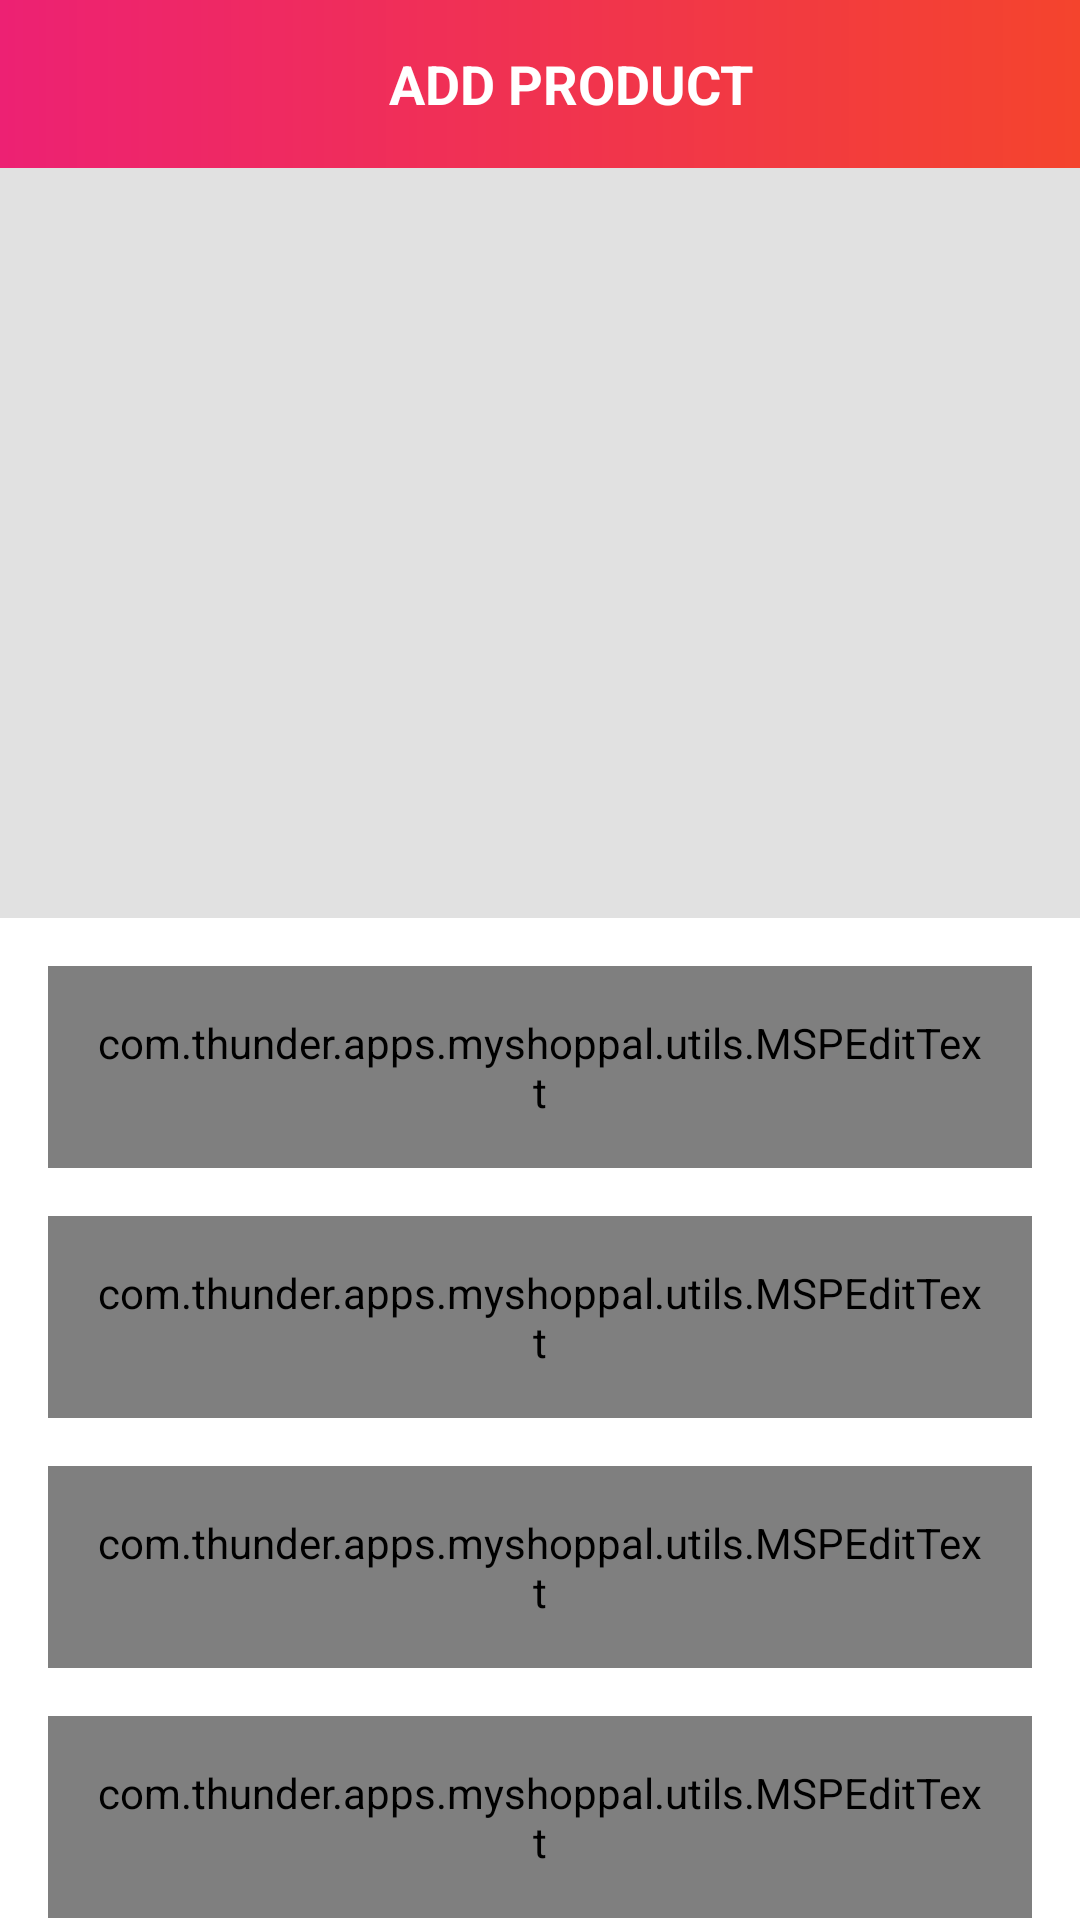

Here is an Android app screen rendered from its layout file. Give the layout XML and the strings, colors and styles it references.
<!-- AndroidManifest.xml: activity theme NoActionBar -->
<!-- res/layout/activity_add_product.xml -->
<?xml version="1.0" encoding="utf-8"?>
<androidx.constraintlayout.widget.ConstraintLayout xmlns:android="http://schemas.android.com/apk/res/android"
    xmlns:app="http://schemas.android.com/apk/res-auto"
    xmlns:tools="http://schemas.android.com/tools"
    android:layout_width="match_parent"
    android:layout_height="match_parent"
    android:background="@android:color/white"
    tools:context=".activities.AddProductActivity">

    <androidx.appcompat.widget.Toolbar
        android:id="@+id/toolbar_add_product_activity"
        android:layout_width="match_parent"
        android:layout_height="?attr/actionBarSize"
        android:background="@drawable/app_gradient_color_background"
        app:layout_constraintEnd_toEndOf="parent"
        app:layout_constraintStart_toStartOf="parent"
        app:layout_constraintTop_toTopOf="parent">

        <TextView
            android:id="@+id/tv_title"
            android:layout_width="match_parent"
            android:layout_height="match_parent"
            android:gravity="center"
            android:paddingStart="@dimen/toolbar_title_paddingStart"
            android:paddingEnd="0dp"
            android:text="@string/title_add_product"
            android:textColor="@android:color/white"
            android:textSize="@dimen/toolbar_title_text_size"
            android:textStyle="bold"
            android:paddingLeft="@dimen/toolbar_title_paddingStart"
            android:paddingRight="0dp" />

    </androidx.appcompat.widget.Toolbar>

    <ScrollView
        android:layout_width="match_parent"
        android:layout_height="0dp"
        android:fillViewport="true"
        android:scrollbars="none"
        app:layout_constraintBottom_toBottomOf="parent"
        app:layout_constraintEnd_toEndOf="parent"
        app:layout_constraintStart_toStartOf="parent"
        app:layout_constraintTop_toBottomOf="@id/toolbar_add_product_activity">

        <androidx.constraintlayout.widget.ConstraintLayout
            android:layout_width="match_parent"
            android:layout_height="wrap_content">

            <FrameLayout
                android:id="@+id/fl_product_image"
                android:layout_width="match_parent"
                android:layout_height="@dimen/add_product_header_image_height"
                app:layout_constraintEnd_toEndOf="parent"
                app:layout_constraintStart_toStartOf="parent"
                app:layout_constraintTop_toTopOf="parent">

                <ImageView
                    android:id="@+id/iv_product_image"
                    android:layout_width="match_parent"
                    android:layout_height="match_parent"
                    android:background="@color/colorImageViewBackground"
                    android:contentDescription="@string/content_description"
                    android:scaleType="fitXY" />

                <ImageView
                    android:id="@+id/iv_add_update_product"
                    android:layout_width="wrap_content"
                    android:layout_height="wrap_content"
                    android:layout_gravity="end|bottom"
                    android:contentDescription="@string/content_description"
                    android:foreground="?attr/selectableItemBackgroundBorderless"
                    android:padding="@dimen/add_update_product_icon_padding"
                    android:src="@drawable/ic_vector_add_photo"
                    tools:ignore="UnusedAttribute" />
            </FrameLayout>

            <com.google.android.material.textfield.TextInputLayout
                android:id="@+id/til_product_title"
                style="@style/Widget.MaterialComponents.TextInputLayout.OutlinedBox"
                android:layout_width="match_parent"
                android:layout_height="wrap_content"
                android:layout_marginStart="16dp"
                android:layout_marginTop="16dp"
                android:layout_marginEnd="16dp"
                android:hint="@string/et_hint_product_title"
                android:textColorHint="@color/colorSecondaryText"
                app:layout_constraintEnd_toEndOf="parent"
                app:layout_constraintStart_toStartOf="parent"
                app:layout_constraintTop_toBottomOf="@id/fl_product_image">

                <com.thunder.apps.myshoppal.utils.MSPEditText
                    android:id="@+id/et_product_title"
                    android:layout_width="match_parent"
                    android:layout_height="wrap_content"
                    android:inputType="text"
                    android:padding="@dimen/et_padding"
                    android:textColor="@color/colorPrimaryText"
                    android:textSize="@dimen/et_textSize" />
            </com.google.android.material.textfield.TextInputLayout>

            <com.google.android.material.textfield.TextInputLayout
                android:id="@+id/til_product_price"
                style="@style/Widget.MaterialComponents.TextInputLayout.OutlinedBox"
                android:layout_width="match_parent"
                android:layout_height="wrap_content"
                android:layout_marginStart="16dp"
                android:layout_marginTop="16dp"
                android:layout_marginEnd="16dp"
                android:hint="@string/et_hint_product_price"
                android:textColorHint="@color/colorSecondaryText"
                app:layout_constraintEnd_toEndOf="parent"
                app:layout_constraintStart_toStartOf="parent"
                app:layout_constraintTop_toBottomOf="@id/til_product_title">

                <com.thunder.apps.myshoppal.utils.MSPEditText
                    android:id="@+id/et_product_price"
                    android:layout_width="match_parent"
                    android:layout_height="wrap_content"
                    android:inputType="number"
                    android:padding="@dimen/et_padding"
                    android:textColor="@color/colorPrimaryText"
                    android:textSize="@dimen/et_textSize" />
            </com.google.android.material.textfield.TextInputLayout>


            <com.google.android.material.textfield.TextInputLayout
                android:id="@+id/til_product_description"
                style="@style/Widget.MaterialComponents.TextInputLayout.OutlinedBox"
                android:layout_width="match_parent"
                android:layout_height="wrap_content"
                android:layout_marginStart="16dp"
                android:layout_marginTop="16dp"
                android:layout_marginEnd="16dp"
                android:hint="@string/et_hint_product_description"
                android:textColorHint="@color/colorSecondaryText"
                app:layout_constraintEnd_toEndOf="parent"
                app:layout_constraintStart_toStartOf="parent"
                app:layout_constraintTop_toBottomOf="@id/til_product_price">

                <com.thunder.apps.myshoppal.utils.MSPEditText
                    android:id="@+id/et_product_description"
                    android:layout_width="match_parent"
                    android:layout_height="wrap_content"
                    android:inputType="textMultiLine"
                    android:minLines="3"
                    android:padding="@dimen/et_padding"
                    android:textColor="@color/colorPrimaryText"
                    android:textSize="@dimen/et_textSize" />
            </com.google.android.material.textfield.TextInputLayout>

            <com.google.android.material.textfield.TextInputLayout
                android:id="@+id/til_product_quantity"
                style="@style/Widget.MaterialComponents.TextInputLayout.OutlinedBox"
                android:layout_width="match_parent"
                android:layout_height="wrap_content"
                android:layout_marginStart="16dp"
                android:layout_marginTop="16dp"
                android:layout_marginEnd="16dp"
                android:hint="@string/et_hint_product_quantity"
                android:textColorHint="@color/colorSecondaryText"
                app:layout_constraintEnd_toEndOf="parent"
                app:layout_constraintStart_toStartOf="parent"
                app:layout_constraintTop_toBottomOf="@id/til_product_description">

                <com.thunder.apps.myshoppal.utils.MSPEditText
                    android:id="@+id/et_product_quantity"
                    android:layout_width="match_parent"
                    android:layout_height="wrap_content"
                    android:inputType="number"
                    android:padding="@dimen/et_padding"
                    android:textColor="@color/colorPrimaryText"
                    android:textSize="@dimen/et_textSize" />
            </com.google.android.material.textfield.TextInputLayout>

            <com.thunder.apps.myshoppal.utils.MSPButton
                android:id="@+id/btn_submit"
                android:layout_width="match_parent"
                android:layout_height="wrap_content"
                android:layout_gravity="center"
                android:layout_marginStart="16dp"
                android:layout_marginTop="30dp"
                android:layout_marginEnd="16dp"
                android:layout_marginBottom="20dp"
                android:background="@drawable/button_background"
                android:foreground="?attr/selectableItemBackground"
                android:gravity="center"
                android:paddingTop="@dimen/btn_padding"
                android:paddingBottom="@dimen/btn_padding"
                android:text="@string/btn_lbl_submit"
                android:textColor="@android:color/white"
                android:textSize="@dimen/btn_textSize"
                app:layout_constraintBottom_toBottomOf="parent"
                app:layout_constraintEnd_toEndOf="parent"
                app:layout_constraintStart_toStartOf="parent"
                app:layout_constraintTop_toBottomOf="@id/til_product_quantity"
                tools:ignore="UnusedAttribute" />

        </androidx.constraintlayout.widget.ConstraintLayout>
    </ScrollView>
</androidx.constraintlayout.widget.ConstraintLayout>
<!-- resources referenced by this layout -->
<resources>
  <color name="colorImageViewBackground">#E1E1E1</color>
  <color name="colorPrimaryText">#222934</color>
  <color name="colorSecondaryText">#989898</color>
  <dimen name="add_product_header_image_height">250dp</dimen>
  <dimen name="add_update_product_icon_padding">16dp</dimen>
  <dimen name="btn_padding">8dp</dimen>
  <dimen name="btn_textSize">18sp</dimen>
  <dimen name="et_padding">16dp</dimen>
  <dimen name="et_textSize">16sp</dimen>
  <dimen name="toolbar_title_paddingStart">5dp</dimen>
  <dimen name="toolbar_title_text_size">18sp</dimen>
  <!-- drawable app_gradient_color_background (drawable) -->
  <?xml version="1.0" encoding="utf-8"?>
  <shape xmlns:android="http://schemas.android.com/apk/res/android"
      android:shape="rectangle">
  
      <gradient android:angle="360"
          android:endColor="@color/colorThemeOrange"
          android:startColor="@color/colorThemePink"
          android:type="linear"/>
  
  </shape>
  <!-- drawable button_background (drawable) -->
  <?xml version="1.0" encoding="utf-8"?>
  <shape xmlns:android="http://schemas.android.com/apk/res/android"
      android:shape="rectangle">
  
      <gradient
          android:angle="360"
          android:startColor="@color/colorThemeOrange"
          android:endColor="@color/colorThemePink"
          android:type="linear"/>
      <corners android:radius="@dimen/button_background_radius"/>
  
  </shape>
  <string name="btn_lbl_submit">Submit</string>
  <string name="content_description">image</string>
  <string name="et_hint_product_description">Product Description</string>
  <string name="et_hint_product_price">Product Price (Rs)</string>
  <string name="et_hint_product_quantity">Product Quantity</string>
  <string name="et_hint_product_title">Product Title</string>
  <string name="title_add_product">ADD PRODUCT</string>
  <style name="NoActionBar" parent="Theme.MaterialComponents.NoActionBar">
          <item name="windowNoTitle">true</item>
          <item name="windowActionBar">false</item>
      </style>
  <color name="colorThemeOrange">#F4442d</color>
  <color name="colorThemePink">#ED2173</color>
  <dimen name="button_background_radius">10dp</dimen>
</resources>
